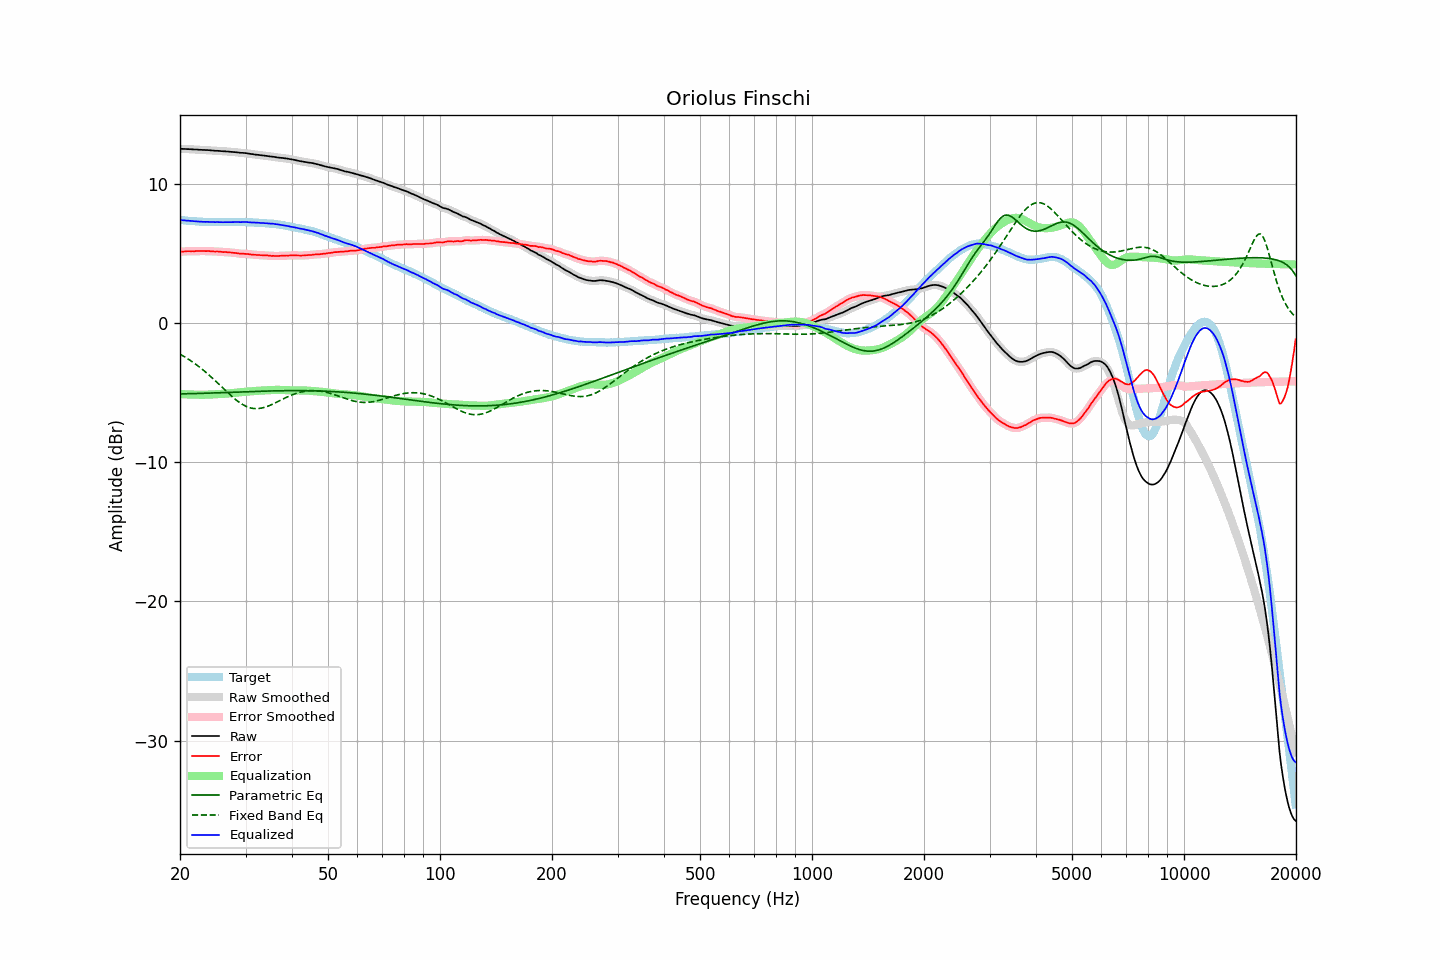

Data behind this chart, as committed beside it:
frequency, raw, error, smoothed, error_smoothed, equalization, parametric_eq, fixed_band_eq, equalized_raw, equalized_smoothed, target
20.00, 12.50, 5.11, 12.50, 5.11, -5.11, -5.10, -2.25, 7.39, 7.39, 7.39
20.20, 12.50, 5.12, 12.50, 5.12, -5.12, -5.10, -2.31, 7.38, 7.38, 7.38
20.40, 12.49, 5.12, 12.50, 5.13, -5.13, -5.10, -2.38, 7.37, 7.37, 7.37
20.61, 12.49, 5.13, 12.49, 5.13, -5.13, -5.09, -2.45, 7.36, 7.36, 7.36
20.81, 12.48, 5.14, 12.49, 5.14, -5.14, -5.09, -2.52, 7.35, 7.35, 7.34
21.02, 12.48, 5.15, 12.48, 5.15, -5.14, -5.09, -2.59, 7.34, 7.34, 7.33
21.23, 12.47, 5.15, 12.48, 5.15, -5.15, -5.09, -2.67, 7.33, 7.33, 7.32
21.44, 12.47, 5.14, 12.47, 5.15, -5.15, -5.08, -2.74, 7.32, 7.32, 7.33
21.66, 12.46, 5.15, 12.46, 5.15, -5.15, -5.08, -2.82, 7.31, 7.31, 7.31
21.87, 12.45, 5.14, 12.46, 5.15, -5.15, -5.08, -2.90, 7.30, 7.30, 7.31
22.09, 12.45, 5.16, 12.45, 5.16, -5.16, -5.07, -2.99, 7.30, 7.29, 7.29
22.31, 12.44, 5.16, 12.44, 5.16, -5.16, -5.07, -3.07, 7.29, 7.29, 7.28
22.54, 12.43, 5.16, 12.44, 5.16, -5.16, -5.07, -3.16, 7.27, 7.28, 7.27
22.76, 12.43, 5.16, 12.43, 5.16, -5.16, -5.06, -3.25, 7.27, 7.27, 7.27
22.99, 12.42, 5.16, 12.43, 5.16, -5.16, -5.06, -3.35, 7.26, 7.26, 7.26
23.22, 12.42, 5.17, 12.42, 5.16, -5.16, -5.06, -3.44, 7.26, 7.26, 7.25
23.45, 12.41, 5.15, 12.42, 5.16, -5.16, -5.05, -3.54, 7.25, 7.26, 7.26
23.69, 12.41, 5.16, 12.41, 5.16, -5.16, -5.05, -3.64, 7.26, 7.26, 7.25
23.92, 12.40, 5.16, 12.40, 5.15, -5.15, -5.05, -3.74, 7.25, 7.25, 7.24
24.16, 12.39, 5.14, 12.39, 5.15, -5.15, -5.04, -3.84, 7.25, 7.25, 7.25
24.40, 12.38, 5.13, 12.38, 5.13, -5.14, -5.04, -3.95, 7.24, 7.24, 7.25
24.65, 12.37, 5.13, 12.37, 5.13, -5.13, -5.03, -4.05, 7.24, 7.24, 7.24
24.89, 12.36, 5.12, 12.37, 5.13, -5.13, -5.03, -4.16, 7.24, 7.24, 7.24
25.14, 12.36, 5.13, 12.36, 5.13, -5.12, -5.03, -4.27, 7.24, 7.24, 7.23
25.39, 12.35, 5.12, 12.35, 5.12, -5.12, -5.02, -4.38, 7.24, 7.24, 7.23
25.65, 12.34, 5.11, 12.34, 5.11, -5.11, -5.02, -4.49, 7.23, 7.23, 7.23
25.91, 12.33, 5.10, 12.33, 5.10, -5.10, -5.01, -4.60, 7.23, 7.23, 7.23
26.16, 12.32, 5.08, 12.33, 5.09, -5.10, -5.01, -4.72, 7.23, 7.23, 7.24
26.43, 12.32, 5.09, 12.32, 5.09, -5.09, -5.00, -4.83, 7.24, 7.23, 7.23
26.69, 12.31, 5.08, 12.31, 5.08, -5.08, -5.00, -4.94, 7.23, 7.23, 7.23
26.96, 12.30, 5.07, 12.30, 5.07, -5.07, -5.00, -5.04, 7.23, 7.24, 7.23
27.23, 12.29, 5.06, 12.29, 5.06, -5.06, -4.99, -5.15, 7.23, 7.23, 7.23
27.50, 12.28, 5.05, 12.28, 5.05, -5.05, -4.99, -5.25, 7.24, 7.24, 7.23
27.77, 12.27, 5.03, 12.27, 5.04, -5.04, -4.98, -5.36, 7.24, 7.24, 7.24
28.05, 12.26, 5.03, 12.26, 5.03, -5.02, -4.98, -5.45, 7.24, 7.24, 7.23
28.33, 12.25, 5.01, 12.25, 5.01, -5.01, -4.97, -5.55, 7.24, 7.24, 7.24
28.62, 12.24, 5.00, 12.24, 4.99, -5.00, -4.97, -5.64, 7.25, 7.24, 7.24
28.90, 12.22, 4.97, 12.23, 4.98, -4.99, -4.96, -5.72, 7.24, 7.24, 7.25
29.19, 12.21, 4.96, 12.22, 4.97, -4.98, -4.96, -5.80, 7.24, 7.24, 7.25
29.48, 12.21, 4.97, 12.21, 4.96, -4.97, -4.96, -5.87, 7.25, 7.24, 7.24
29.78, 12.20, 4.96, 12.20, 4.96, -4.96, -4.95, -5.93, 7.25, 7.25, 7.24
30.08, 12.19, 4.95, 12.19, 4.96, -4.95, -4.95, -5.99, 7.25, 7.25, 7.24
30.38, 12.17, 4.95, 12.17, 4.94, -4.94, -4.94, -6.04, 7.24, 7.24, 7.22
30.68, 12.15, 4.93, 12.16, 4.93, -4.93, -4.94, -6.08, 7.23, 7.23, 7.22
30.99, 12.13, 4.91, 12.14, 4.92, -4.92, -4.93, -6.11, 7.22, 7.22, 7.22
31.30, 12.12, 4.90, 12.12, 4.90, -4.91, -4.93, -6.14, 7.22, 7.21, 7.22
31.61, 12.10, 4.89, 12.10, 4.89, -4.90, -4.93, -6.15, 7.21, 7.21, 7.21
31.93, 12.08, 4.89, 12.09, 4.89, -4.89, -4.92, -6.16, 7.20, 7.20, 7.19
32.24, 12.07, 4.87, 12.07, 4.88, -4.88, -4.92, -6.16, 7.20, 7.19, 7.20
32.57, 12.06, 4.88, 12.06, 4.87, -4.87, -4.91, -6.15, 7.19, 7.19, 7.18
32.89, 12.04, 4.86, 12.05, 4.87, -4.87, -4.91, -6.14, 7.18, 7.18, 7.18
33.22, 12.03, 4.86, 12.03, 4.86, -4.86, -4.91, -6.11, 7.17, 7.17, 7.17
33.55, 12.02, 4.85, 12.02, 4.85, -4.85, -4.90, -6.09, 7.17, 7.17, 7.17
33.89, 12.00, 4.84, 12.01, 4.85, -4.85, -4.90, -6.05, 7.16, 7.16, 7.16
34.23, 11.99, 4.85, 11.99, 4.84, -4.84, -4.90, -6.01, 7.16, 7.15, 7.14
34.57, 11.97, 4.83, 11.97, 4.83, -4.83, -4.89, -5.97, 7.14, 7.14, 7.14
34.92, 11.95, 4.83, 11.96, 4.83, -4.82, -4.89, -5.92, 7.13, 7.14, 7.12
35.27, 11.94, 4.80, 11.94, 4.82, -4.82, -4.89, -5.87, 7.13, 7.13, 7.14
35.62, 11.93, 4.82, 11.93, 4.81, -4.81, -4.89, -5.82, 7.12, 7.12, 7.11
35.97, 11.91, 4.80, 11.91, 4.80, -4.81, -4.88, -5.76, 7.10, 7.10, 7.11
... 635 more rows
